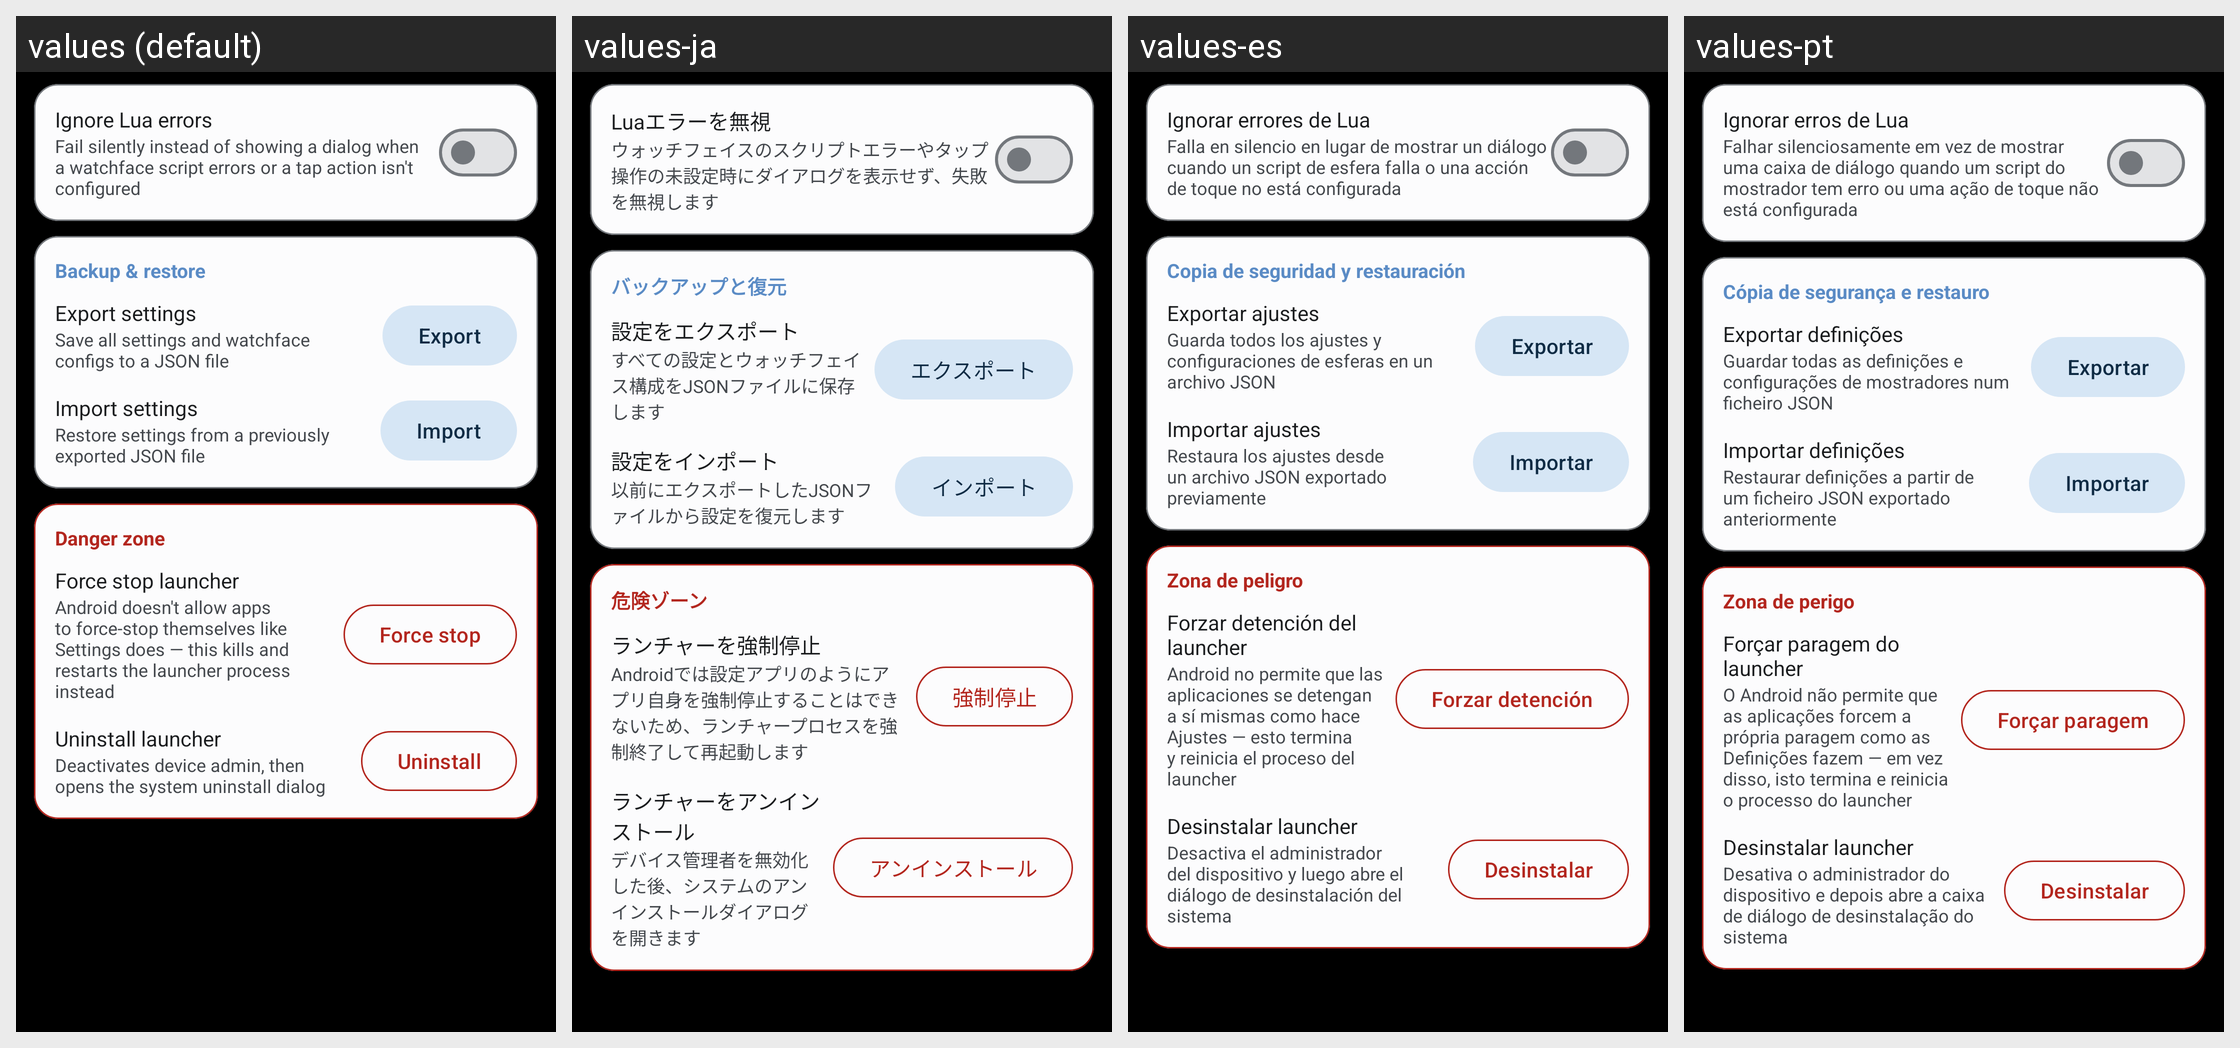

This grid shows one Android layout under several languages. Give, for every string resource on the screen, its name, the default text and each shown locale's text.
Android screen res/layout/fragment_settings_debug.xml rendered under 4 locales, left to right: values (default), values-ja, values-es, values-pt. Device: Nexus 5 (rendered at 1080×1920; each locale shown at half size, 540×960, under a caption strip naming it); theme Theme.CloX.
Other locales in the repository, not shown: values-ko, values-pl, values-pt-rBR.
Strings drawn on this screen, with the default value and each locale's value (text and hints the layout hard-codes, and strings that could not be matched under every locale, appear in the picture but are not listed):

debug_ignore_lua_errors_title
  values: Ignore Lua errors
  values-ja: Luaエラーを無視
  values-es: Ignorar errores de Lua
  values-pt: Ignorar erros de Lua

debug_ignore_lua_errors_summary
  values: Fail silently instead of showing a dialog when a watchface script errors or a tap action isn't configured
  values-ja: ウォッチフェイスのスクリプトエラーやタップ操作の未設定時にダイアログを表示せず、失敗を無視します
  values-es: Falla en silencio en lugar de mostrar un diálogo cuando un script de esfera falla o una acción de toque no está configurada
  values-pt: Falhar silenciosamente em vez de mostrar uma caixa de diálogo quando um script do mostrador tem erro ou uma ação de toque não está configurada

debug_category_backup
  values: Backup & restore
  values-ja: バックアップと復元
  values-es: Copia de seguridad y restauración
  values-pt: Cópia de segurança e restauro

debug_export_settings_title
  values: Export settings
  values-ja: 設定をエクスポート
  values-es: Exportar ajustes
  values-pt: Exportar definições

debug_export_settings_summary
  values: Save all settings and watchface configs to a JSON file
  values-ja: すべての設定とウォッチフェイス構成をJSONファイルに保存します
  values-es: Guarda todos los ajustes y configuraciones de esferas en un archivo JSON
  values-pt: Guardar todas as definições e configurações de mostradores num ficheiro JSON

debug_export_btn
  values: Export
  values-ja: エクスポート
  values-es: Exportar
  values-pt: Exportar

debug_import_settings_title
  values: Import settings
  values-ja: 設定をインポート
  values-es: Importar ajustes
  values-pt: Importar definições

debug_import_settings_summary
  values: Restore settings from a previously exported JSON file
  values-ja: 以前にエクスポートしたJSONファイルから設定を復元します
  values-es: Restaura los ajustes desde un archivo JSON exportado previamente
  values-pt: Restaurar definições a partir de um ficheiro JSON exportado anteriormente

debug_import_btn
  values: Import
  values-ja: インポート
  values-es: Importar
  values-pt: Importar

debug_category_danger
  values: Danger zone
  values-ja: 危険ゾーン
  values-es: Zona de peligro
  values-pt: Zona de perigo

debug_force_stop_title
  values: Force stop launcher
  values-ja: ランチャーを強制停止
  values-es: Forzar detención del launcher
  values-pt: Forçar paragem do launcher

debug_force_stop_summary
  values: Android doesn't allow apps to force-stop themselves like Settings does — this kills and restarts the launcher process instead
  values-ja: Androidでは設定アプリのようにアプリ自身を強制停止することはできないため、ランチャープロセスを強制終了して再起動します
  values-es: Android no permite que las aplicaciones se detengan a sí mismas como hace Ajustes — esto termina y reinicia el proceso del launcher
  values-pt: O Android não permite que as aplicações forcem a própria paragem como as Definições fazem — em vez disso, isto termina e reinicia o processo do launcher

debug_force_stop_btn
  values: Force stop
  values-ja: 強制停止
  values-es: Forzar detención
  values-pt: Forçar paragem

debug_uninstall_title
  values: Uninstall launcher
  values-ja: ランチャーをアンインストール
  values-es: Desinstalar launcher
  values-pt: Desinstalar launcher

debug_uninstall_summary
  values: Deactivates device admin, then opens the system uninstall dialog
  values-ja: デバイス管理者を無効化した後、システムのアンインストールダイアログを開きます
  values-es: Desactiva el administrador del dispositivo y luego abre el diálogo de desinstalación del sistema
  values-pt: Desativa o administrador do dispositivo e depois abre a caixa de diálogo de desinstalação do sistema

debug_uninstall_btn
  values: Uninstall
  values-ja: アンインストール
  values-es: Desinstalar
  values-pt: Desinstalar
